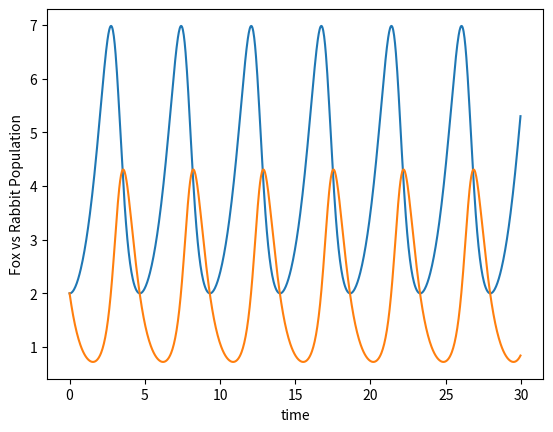

Python code for this plot:
import numpy as np
import matplotlib.pyplot as plt

def rab(y,x,t): # rabbit function
    return alpha*x - beta*x*y

def fox(y,x,t): # fox function
    return gamma*x*y - delta*y

a = 0 # alpha 
b = 30 # end point
N = 1000 # number of steps
h = (b-a)/N # step size

alpha = 1
beta = gamma = 0.5
delta = 2

x = y = 2 # inital conditions 

tpoints = np.arange(a,b,h)

rab_solution = [] # empty solution aray for rabbits
fox_solution = [] # empty solution array for foxes

for t in tpoints:
    rab_solution.append(x)
    
    k1 = h*rab(y,x,t)
    k2 = h*(rab(y, x + 0.5*k1, t + 0.5*h))
    k3 = h*(rab(y, x + 0.5*k2, t + 0.5*h))
    k4 = h*(rab(y, x + k3, t + h))
    ## k values found with the following website: https://www.geeksforgeeks.org/runge-kutta-4th-order-method-solve-differential-equation/ ##
    x += k4
    
    fox_solution.append(y)
    
    fk1 = h*fox(y,x,t)
    fk2 = h*(fox(y + 0.5*fk1, x, t + 0.5*h))
    fk3 = h*(fox(y + 0.5*fk2, x, t + 0.5*h))
    fk4 = h*(fox(y + fk3, x, t + h))
    ## k values found with the following website: https://www.geeksforgeeks.org/runge-kutta-4th-order-method-solve-differential-equation/ ##
    y += fk4


fig = plt.figure()
ax =  fig.add_subplot(111)
ax.plot(tpoints, rab_solution)
ax.plot(tpoints, fox_solution)
ax.set_xlabel("time")
ax.set_ylabel("Fox vs Rabbit Population")
fig.savefig('foxvsrab.png')

# [redacted]
